pico-8 play session: mixed d-pad (fixed 12-tick cycle)

[t = 1 s] mixed d-pad (1.2s cycle ×~1): → ← ↑ ↓ + 🅾/❎ taps, ~1s
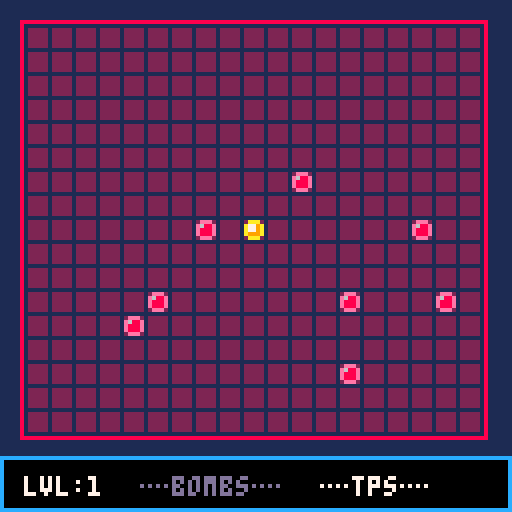
[t = 2 s] mixed d-pad (1.2s cycle ×~1): → ← ↑ ↓ + 🅾/❎ taps, ~2s
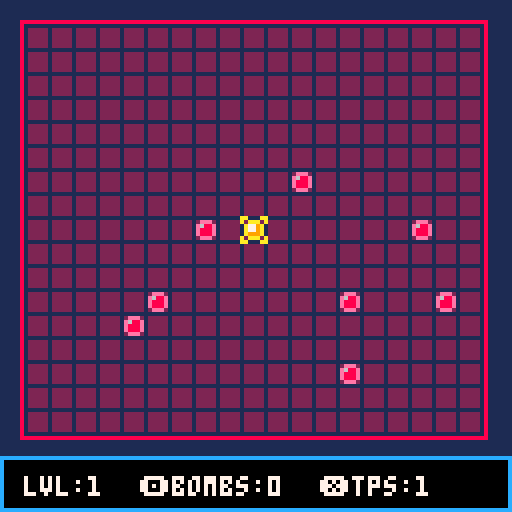
[t = 6 s] mixed d-pad (1.2s cycle ×~5): → ← ↑ ↓ + 🅾/❎ taps, ~6s
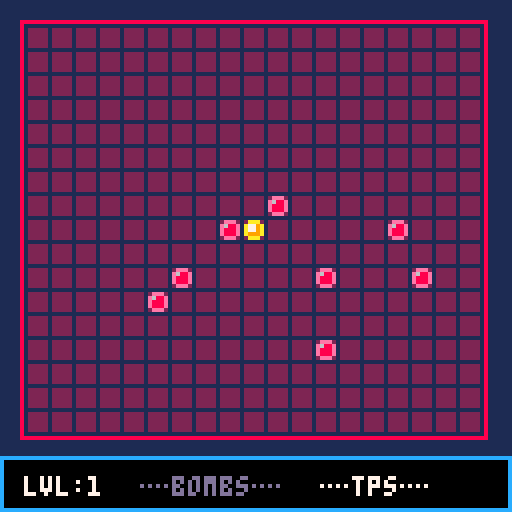
[t = 8 s] mixed d-pad (1.2s cycle ×~6): → ← ↑ ↓ + 🅾/❎ taps, ~8s
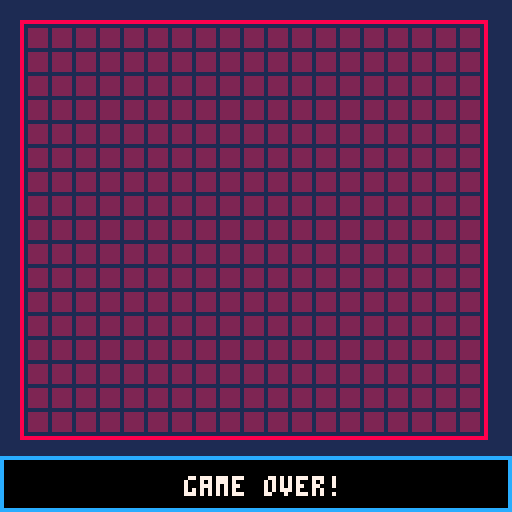

pico-8 cartridge
version 29
__lua__
-- main.

lvl=1
frame=0

game_state="playing"

function _draw()
	cls(1)
	update_shake()
	if game_state=="playing" then
		draw_grid()
		draw_grid_content()
		draw_selected_dir()
		draw_gui()
	elseif game_state=="game_over" then
		draw_grid()
		draw_game_over_gui()
	end
end

function _init()
	init_keys()
	init_lvl()
end

function _update()
	frame+=1
	update_keys()
	
	if game_state=="playing" then
		update_player()
	elseif game_state=="game_over" then
		-- replay button.
	end
end

function game_over()
	cls(1)
	game_state="game_over"
	add_shake(0.2)
end

function init_lvl()
	init_grid()
	init_player()
	init_enemies()
	cls(1)
end

function next_lvl()
	lvl+=1
	bombs+=1
	tps+=1
	init_lvl()
	
	animate_lvlup_col=true
	sfx(4)
end
-->8
-- enemies.

enemies={}

e_init=8
e_incr=4

function draw_enemy(x,y)
	spr(2,x*cell_size,y*cell_size)
end

function draw_obstacle(x,y)
	spr(3,x*cell_size,y*cell_size)
end

function init_enemies()
	for e=1,e_init+e_incr*(lvl-1) do
		local e_x=flr(rnd(grid_w))+1
		local e_y=flr(rnd(grid_h))+1
		
		while grid[e_x][e_y]!=0 do
			e_x=flr(rnd(grid_w))+1
			e_y=flr(rnd(grid_h))+1
		end	
		
		grid[e_x][e_y]=2
		enemies[e]={x=e_x,y=e_y}
	end
end

function move_enemies()
	-- move enemies to player.
	for e in all(enemies)	do
		grid[e.x][e.y]-=2
		if (e.x<p_x) e.x+=1
		if (e.x>p_x) e.x-=1
		if (e.y<p_y) e.y+=1
		if (e.y>p_y) e.y-=1
		grid[e.x][e.y]+=2
	end
	
	-- check enemies collisions.
	local any_killed=false
	
	for e in all(enemies)	do
	 if grid[e.x][e.y]>=4 then
	 	del(enemies,e)
			any_killed=true
	 end
	end
	
	if #enemies==0 then
		next_lvl()
	elseif any_killed then
		sfx(1)
		add_shake(0.1)
	end
end
-->8
-- input management.

keys={};

function init_keys()
	for k=0,5 do
		keys[k]=0;
	end
end

function key_held(k)
	return band(keys[k],1)==1
end

function key_down(k)
	return band(keys[k],2)==2
end

function key_up(k)
	return band(keys[k],4)==4
end

function update_key(k)
 if keys[k]==0 then
  if btn(k) then
  	keys[k]=3
  end
 elseif keys[k]==1 then
  if not btn(k) then
  	keys[k]=4
  end
 elseif keys[k]==3 then
  if btn(k) then
  	keys[k]=1
  else
  	keys[k]=4
  end
 elseif keys[k]==4 then
  if btn(k) then
  	keys[k]=3
  else
  	keys[k]=0
  end
 end
end

function update_keys()
  for k=0,5 do 
  	update_key(k)
  end
end
-->8
-- grid.

grid={}

cell_size=6
grid_col=1
cell_col=2
grid_w=19
grid_h=17
grid_global_offset=6

function draw_grid()
	rect(
		cell_size-1,
		cell_size-1,
		(grid_w+1)*cell_size+1,
		(grid_h+1)*cell_size+1,
		8)

	rectfill(
		cell_size,
		cell_size,
		(grid_w+1)*cell_size,
		(grid_h+1)*cell_size,
		cell_col)

	for x=0,grid_w-1 do
		for y=0,grid_h-1 do
			rect(
				x*cell_size+grid_global_offset,
				y*cell_size+grid_global_offset,
				x*cell_size+cell_size+grid_global_offset,
				y*cell_size+cell_size+grid_global_offset,
				grid_col)
		end
	end
end

function draw_grid_content()
	for x=1,grid_w do
		for y=1,grid_h do
		 local unit=grid[x][y]
		 if (unit==1) draw_player()
			if (unit==2) draw_enemy(x,y)
			if (unit>=4) draw_obstacle(x,y)
		end
	end
end

function init_grid()
	for x=1,grid_w do
		grid[x]={}
		for y=1,grid_h do
			grid[x][y]=0
		end
	end
end
-->8
-- player.

p_init_x=10
p_init_y=9
p_x=0
p_y=0

dir_x=0
dir_y=0
dir_helper_blink_timer=0
dir_helper_blink_dur=12

bombs=1
tps=1

cur_mode="movement"
cur_action="bomb"

function check_player_pos()
	if grid[p_x][p_y]>=2 then
		game_over()
	end
end

function draw_player()
	spr(1,p_x*cell_size,p_y*cell_size)
end

function draw_selected_dir()
 if cur_mode=="movement" then
		-- selected direction cell.
		spr(4,
			(p_x+dir_x)*cell_size,
			(p_y+dir_y)*cell_size)
	
		dir_helper_blink_timer+=1
			if dir_helper_blink_timer
				>dir_helper_blink_dur then
				
			-- possible directions.
			for x=-1,1 do
				for y=-1,1 do
					-- check out of bounds.
					if p_x+x<1 or p_x+x>grid_w
						or p_y+y<1 or p_y+y>grid_h then
						spr(5,
							(p_x+x)*cell_size,
							(p_y+y)*cell_size)
					elseif grid[p_x+x][p_y+y]<=1 then
						spr(5,
							(p_x+x)*cell_size,
							(p_y+y)*cell_size)
					end
				end
			end
		
			if dir_helper_blink_timer>
				2*dir_helper_blink_dur then
				dir_helper_blink_timer=0
			end
		end
	end
end

function init_player()
	p_x=p_init_x
	p_y=p_init_y
	dir_x=0
	dir_y=0
	grid[p_x][p_y]=1
	cur_mode="movement"
end

function move_player()
	if key_down(5) then
		local prev_x=p_x
		local prev_y=p_y
		
		p_x+=dir_x
		p_y+=dir_y
		
	 if (p_x<1) p_x=1
		if (p_x>grid_w) p_x=grid_w
		if (p_y<1) p_y=1
		if (p_y>grid_h) p_y=grid_h
		
		if prev_x!=p_x or prev_y!=p_y then
			-- pickup things.
			grid[prev_x][prev_y]-=1
			grid[p_x][p_y]+=1
		end
		
		sfx(0)
		return true
	end
end

function update_player()
	if cur_mode=="movement" then
		-- update direction.
		if (key_down(0)) dir_x-=1
		if (key_down(1)) dir_x+=1
		if (key_down(2)) dir_y-=1
		if (key_down(3)) dir_y+=1
		
		if (dir_x<-1) dir_x=-1
		if (dir_x>1) dir_x=1
		if (dir_y<-1) dir_y=-1
		if (dir_y>1) dir_y=1
	
		if move_player() then
			move_enemies()
			check_player_pos()
		end
		
	elseif cur_mode=="action" then
		if key_down(0) or key_down(1) then
			if cur_action=="bomb" then
				cur_action="tp"
			else
				cur_action="bomb"
			end
		end
		
		if key_down(5) then
			if cur_action=="bomb" then
			 if (bomb())move_enemies()
			end
			if cur_action=="tp" then
			 if (tp())move_enemies()
			end
		end
	end
	
		update_player_mode()
end

function update_player_mode()
 if key_down(4) then
 	if cur_mode=="movement" then
 		cur_mode="action"
 		cur_action="bomb"
 	elseif cur_mode=="action" then
 		cur_mode="movement"
 		dir_helper_blink_timer=0
 	end
 end
end

-- action: bomb.
function bomb()
	if bombs>0 then
		for e in all(enemies) do
			if abs(e.x-p_x)<2 and abs(e.y-p_y)<2 then
				grid[e.x][e.y]=4
				del(enemies,e)
			end
		end
		
		bombs-=1
		add_shake(0.2)
		sfx(2)
		return true
	end
end

-- action: tp.
function tp()
	if tps>0 then
		local tp_x=flr(rnd(grid_w))+1
		local tp_y=flr(rnd(grid_h))+1
		
		-- still possible to tp on
		-- a free cell and then get
		-- overlapped.
		while grid[tp_x][tp_y]!=0 do
			tp_x=flr(rnd(grid_w))+1
			tp_y=flr(rnd(grid_h))+1
		end	
		
		grid[p_x][p_y]-=1
		p_x=tp_x
		p_y=tp_y
		grid[p_x][p_y]+=1
		
		tps-=1
		add_shake(0.1)
		sfx(3)
		return true
	end
end
-->8
-- gui.

gui_bg_col=0
gui_txt_col=7
gui_txt_off_col=13
gui_stroke_col=12

lvlup_col=7
animate_lvlup_col=false

selected_blink_timer=0
selected_blink_dur=6

function draw_game_over_gui()
	local rect_h=
		grid_h*cell_size
		+grid_global_offset
		+cell_size
		
	rectfill(0,rect_h,127,127,gui_bg_col)
	rect(0,rect_h,127,127,gui_stroke_col)
		
	print(
		"game over!",
			46,
			rect_h+5,
			gui_txt_col)
end

function draw_gui()
	local rect_h=
		grid_h*cell_size
		+grid_global_offset
		+cell_size
	
	rectfill(0,rect_h,127,127,gui_bg_col)
	rect(0,rect_h,127,127,gui_stroke_col)
	
	-- display current level
	if animate_lvlup_col then
		lvlup_col+=1
		if lvlup_col-32==7 then
			lvlup_col=7
			animate_lvlup_col=false
		end
	end
	
	print("lvl:"..lvl,6,rect_h+5,lvlup_col)
	
	if cur_mode=="movement" then
		print("🅾️bombs:"..bombs,
			35,rect_h+5,gui_txt_col)	
		print("❎tps:"..tps,
			 80,rect_h+5,gui_txt_col)
	else
		selected_blink_timer+=1
		selected_char="◆"
		if selected_blink_timer>selected_blink_dur
		or (cur_action=="bomb" and bombs==0)
		or (cur_action=="tp" and tps==0)
		then
			selected_char="…"
		end			
	
		local bomb_col=gui_txt_col
		local tp_col=gui_txt_col
		if (bombs==0) bomb_col=gui_txt_off_col
		if (tps==0) tp_col=gui_txt_off_col
		
		if cur_action=="bomb" then
			print(selected_char.."bombs"..selected_char,
				35,rect_h+5,bomb_col)
			print("…tps…",80,rect_h+5,tp_col)
		else
			print("…bombs…",35,rect_h+5,bomb_col)
			print(selected_char.."tps"..selected_char,
				80,rect_h+5,tp_col)
		end
		
		if selected_blink_timer>
			2*selected_blink_dur then
			selected_blink_timer=0
		end
	end
end
-->8
-- feedback.

cur_trauma=0

function add_shake(trauma)
	cur_trauma+=trauma;
	if (cur_trauma>1) then
		cur_trauma=1
	end
end

function update_shake()
	local shake_x=(16-rnd(32))*cur_trauma
	local shake_y=(16-rnd(32))*cur_trauma
	
	camera(shake_x,shake_y)
	
	cur_trauma=cur_trauma*0.95
	if (cur_trauma<0.1) then
		cur_trauma=0
	end
end
__gfx__
00000000000000000000000000000000aa000aa00000000000000000000000000000000000000000000000000000000000000000000000000000000000000000
0000000000aaa00000eee00006666600a00000a00000000000000000000000000000000000000000000000000000000000000000000000000000000000000000
007007000a779a000e688e0006161600000000000000000000000000000000000000000000000000000000000000000000000000000000000000000000000000
000770000a779a000e888e000166610000000000000a000000000000000000000000000000000000000000000000000000000000000000000000000000000000
000770000a999a000e888e0000616100000000000000000000000000000000000000000000000000000000000000000000000000000000000000000000000000
0070070000aaa00000eee00006101600a00000a00000000000000000000000000000000000000000000000000000000000000000000000000000000000000000
00000000000000000000000000000000aa000aa00000000000000000000000000000000000000000000000000000000000000000000000000000000000000000
__map__
0000000000000000000000000000010000000000000000000000000000000000000000000000000000000000000000000000000000000000000000000000000000000000000000000000000000000000000000000000000000000000000000000000000000000000000000000000000000000000000000000000000000000000
